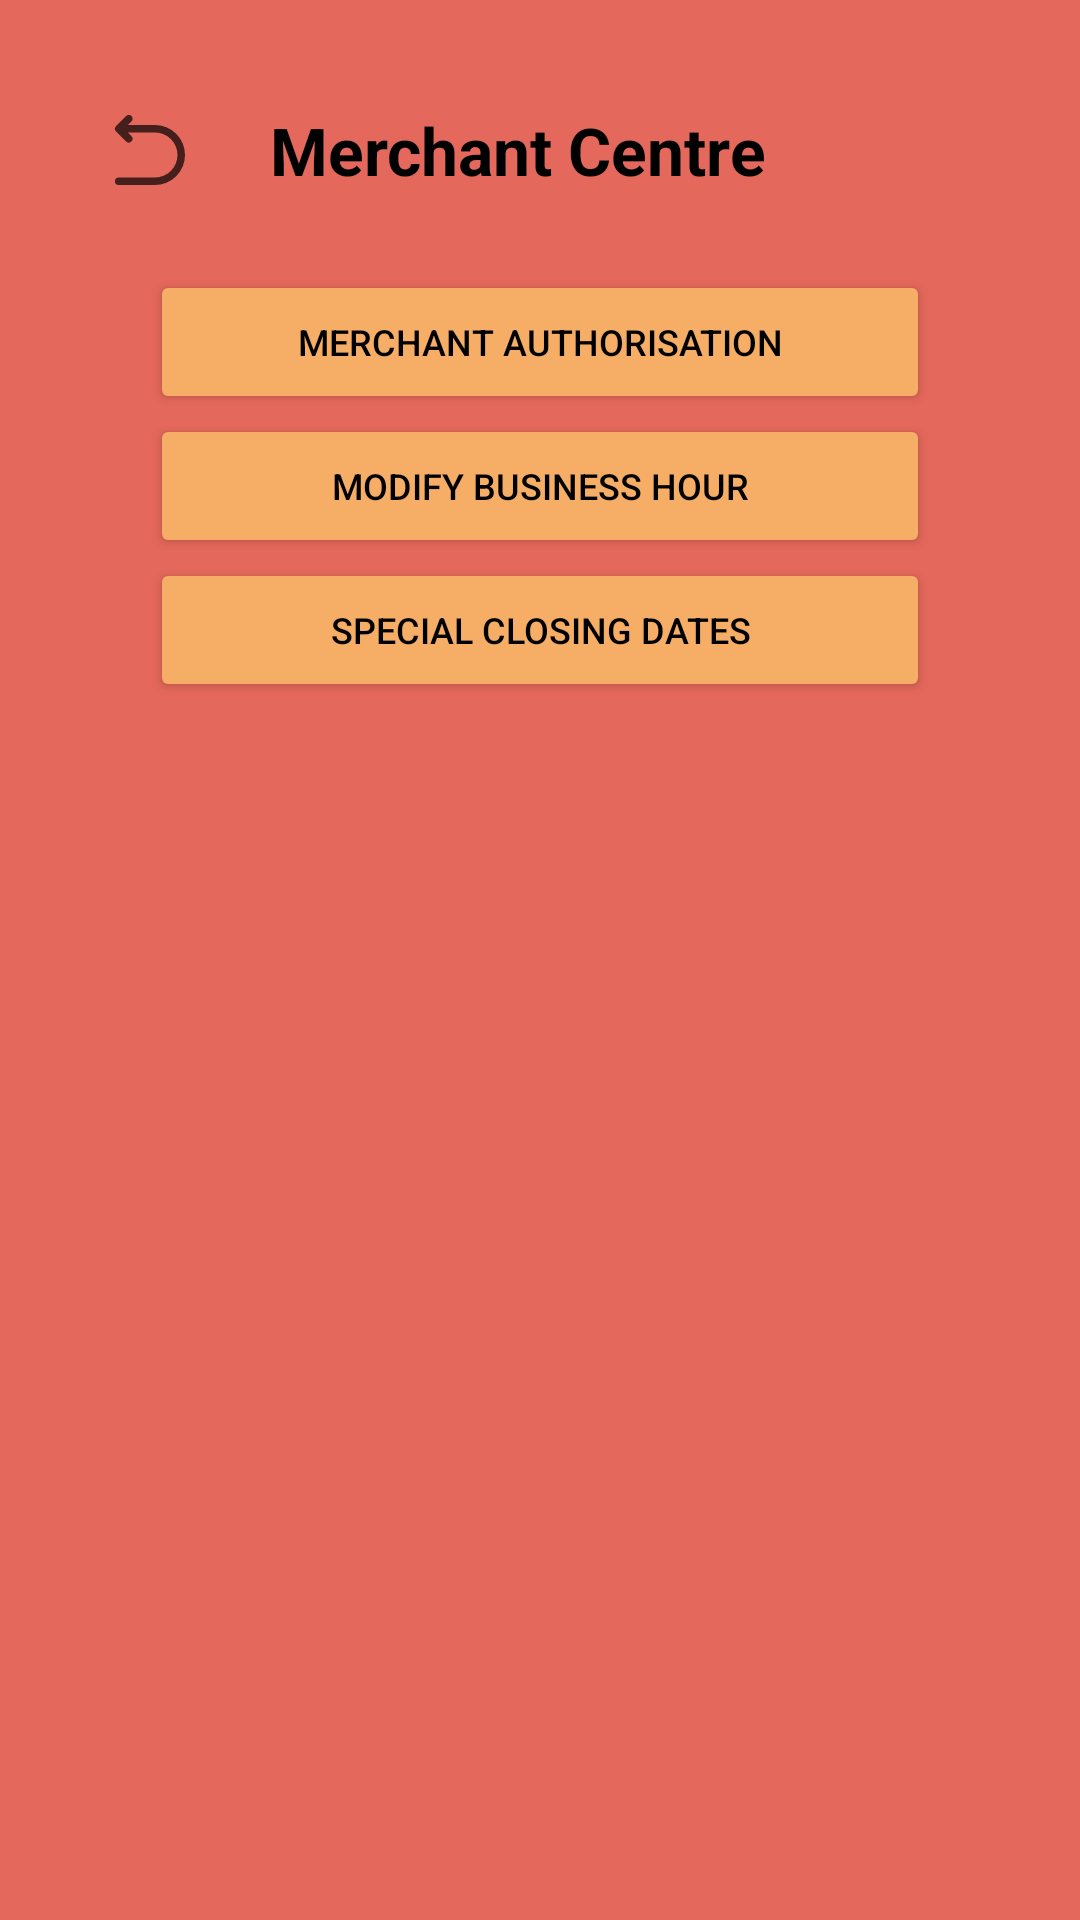

The Android layout XML behind this screen, and the referenced resources:
<!-- AndroidManifest.xml: application theme AppTheme -->
<!-- res/layout/activity_merchant_centre.xml -->
<?xml version="1.0" encoding="utf-8"?>
<layout xmlns:app="http://schemas.android.com/apk/res-auto"
    xmlns:tools="http://schemas.android.com/tools"
    xmlns:android="http://schemas.android.com/apk/res/android"
    tools:context=".views.profile.merchant.MerchantCentreActivity">

    <androidx.constraintlayout.widget.ConstraintLayout
        android:layout_width="match_parent"
        android:layout_height="match_parent"
        android:background="@color/primary">

        <LinearLayout
            android:id="@+id/headerLayout"
            android:layout_width="match_parent"
            android:layout_height="wrap_content"
            android:orientation="horizontal"
            android:gravity="center_vertical"
            app:layout_constraintTop_toTopOf="parent"
            app:layout_constraintStart_toStartOf="parent"
            app:layout_constraintEnd_toEndOf="parent"
            android:layout_marginHorizontal="30dp"
            android:layout_marginTop="30dp">

            <ImageView
                android:id="@+id/btnBack"
                android:layout_width="40dp"
                android:layout_height="40dp"
                android:src="@drawable/icon_back_arrow"/>

            <TextView
                android:layout_width="0dp"
                android:layout_weight="1"
                android:layout_height="wrap_content"
                android:text="Merchant Centre"
                android:layout_marginLeft="20dp"
                android:textStyle="bold"
                android:textSize="22sp"
                android:textColor="#000"/>
        </LinearLayout>

        <LinearLayout
            android:layout_width="match_parent"
            android:layout_height="wrap_content"
            android:gravity="center_vertical"
            android:orientation="vertical"
            android:layout_marginTop="20dp"
            android:layout_marginHorizontal="50dp"
            app:layout_constraintStart_toStartOf="parent"
            app:layout_constraintEnd_toEndOf="parent"
            app:layout_constraintTop_toBottomOf="@id/headerLayout">

            <Button
                android:id="@+id/btnMerchantVerification"
                android:layout_width="match_parent"
                android:layout_height="wrap_content"
                android:backgroundTint="@color/secondary"
                android:text="MERCHANT AUTHORISATION"
                android:textColor="#000"
                android:textSize="12sp"/>

            <Button
                android:id="@+id/btnMerchantBusinessHour"
                android:layout_width="match_parent"
                android:layout_height="wrap_content"
                android:text="MODIFY BUSINESS HOUR"
                android:backgroundTint="@color/secondary"
                android:textColor="@color/black"
                android:textSize="12sp"/>

            <Button
                android:id="@+id/btnMerchantClosingDate"
                android:layout_width="match_parent"
                android:layout_height="wrap_content"
                android:text="SPECIAL CLOSING DATES"
                android:backgroundTint="@color/secondary"
                android:textColor="@color/black"
                android:textSize="12sp"/>

        </LinearLayout>
    </androidx.constraintlayout.widget.ConstraintLayout>
</layout>
<!-- resources referenced by this layout -->
<resources>
  <color name="black">#000000</color>
  <color name="primary">#E4685B</color>
  <color name="secondary">#F6AE66</color>
  <!-- drawable icon_back_arrow (drawable) -->
  <vector android:alpha="0.7" android:height="24dp"
      android:viewportHeight="24" android:viewportWidth="24"
      android:width="24dp" xmlns:android="http://schemas.android.com/apk/res/android">
      <path android:fillColor="#FF000000" android:pathData="M19,13a6,6 0,0 1,-6 6H5.75a0.75,0.75 0,0 1,0 -1.5H13a4.5,4.5 0,0 0,0 -9H7.56l0.72,0.72a0.75,0.75 0,0 1,0 1.06,0.75 0.75,0 0,1 -1.06,0l-2,-2a0.75,0.75 0,0 1,0 -1.06l2,-2a0.75,0.75 0,1 1,1.06 1.06L7.56,7H13a6,6 0,0 1,6 6Z"/>
  </vector>
  <style name="AppTheme" parent="Theme.MaterialComponents.Light.NoActionBar">
          <item name="colorPrimary">@color/primary</item>
          <item name="colorSecondary">@color/secondary</item>
          <item name="colorTertiary">@color/tertiary</item>
      </style>
  <color name="tertiary">#ECE7CA</color>
</resources>
